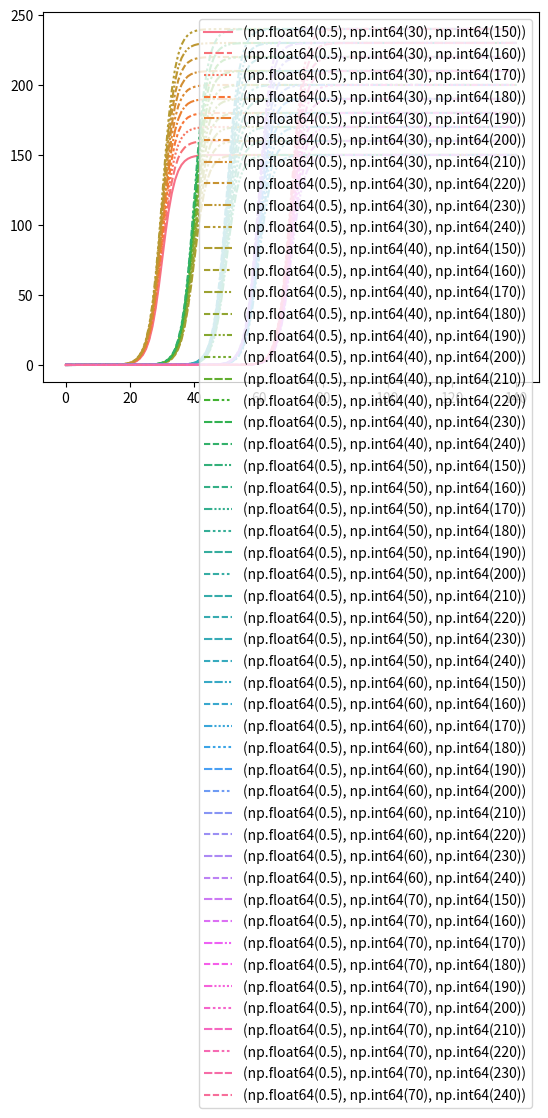

Source code (Python):
#%% libraries and settings

import numpy as np
import pandas as pd
import seaborn as sns
import matplotlib.pyplot as plt
from itertools import product

# target yearly oil extraction

def logistic_function(K, r, x_peak, x):
    '''

    :param K: This is the value f(x->inf)=K
    :param r: this is the growth rate
    :param x_peak: this is the peak
    :param x: time vector
    :return: is an output vector of time dependent values
    '''
    return K / ( 1+ np.exp(r*(x_peak-x)))

def plotting_stuff(data):
    '''

    :param data:
    :return:
    '''
    return sns.lineplot(data)

def gener_par_tup(r_list, t_max_list, q_max_list):
    '''

    :param r_list: list of r values
    :param t_max_list: list of t_max values
    :param q_max_list: list of q_max values
    :return: a list of tupples.
    '''

    list_par_comb = list(product(r_list, t_max_list, q_max_list))

    return list_par_comb

def generate_data_frame(t_series, r, t_max, q_max):
    hubbert_eval = pd.DataFrame()

    hubbert_eval.index = t_series

    for combo in gener_par_tup(r, t_max, q_max):
        hubbert_eval[f"{combo}"] = logistic_function(K = combo[2], r = combo[0], x_peak = combo[1], x = t_series)

    return hubbert_eval



if __name__ == '__main__':
    r = np.arange(.5, .7, 10)
    t_max = np.array(range(30, 80, 10))
    q_max = np.array(range(150, 250, 10))
    t_series = np.array(range(141))

    data = generate_data_frame(t_series, r, t_max, q_max)

    plotting_stuff(data)
    plt.show()






